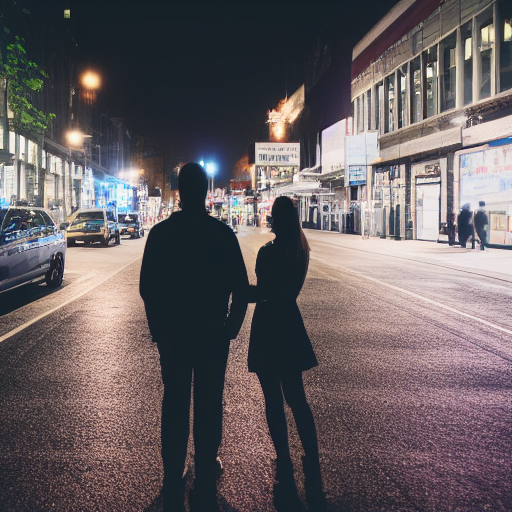
Generation parameters embedded in this image by AUTOMATIC1111 Stable Diffusion web UI or a fork of it (Forge, ...) (PNG 'parameters' text chunk):
a photo of a man and a woman standing on a city street at night, 85mm f2.2
Steps: 50, Sampler: Euler a, CFG scale: 7, Seed: 2962781229, Size: 512x512, Model hash: 7460a6fa, Batch size: 10, Batch pos: 1